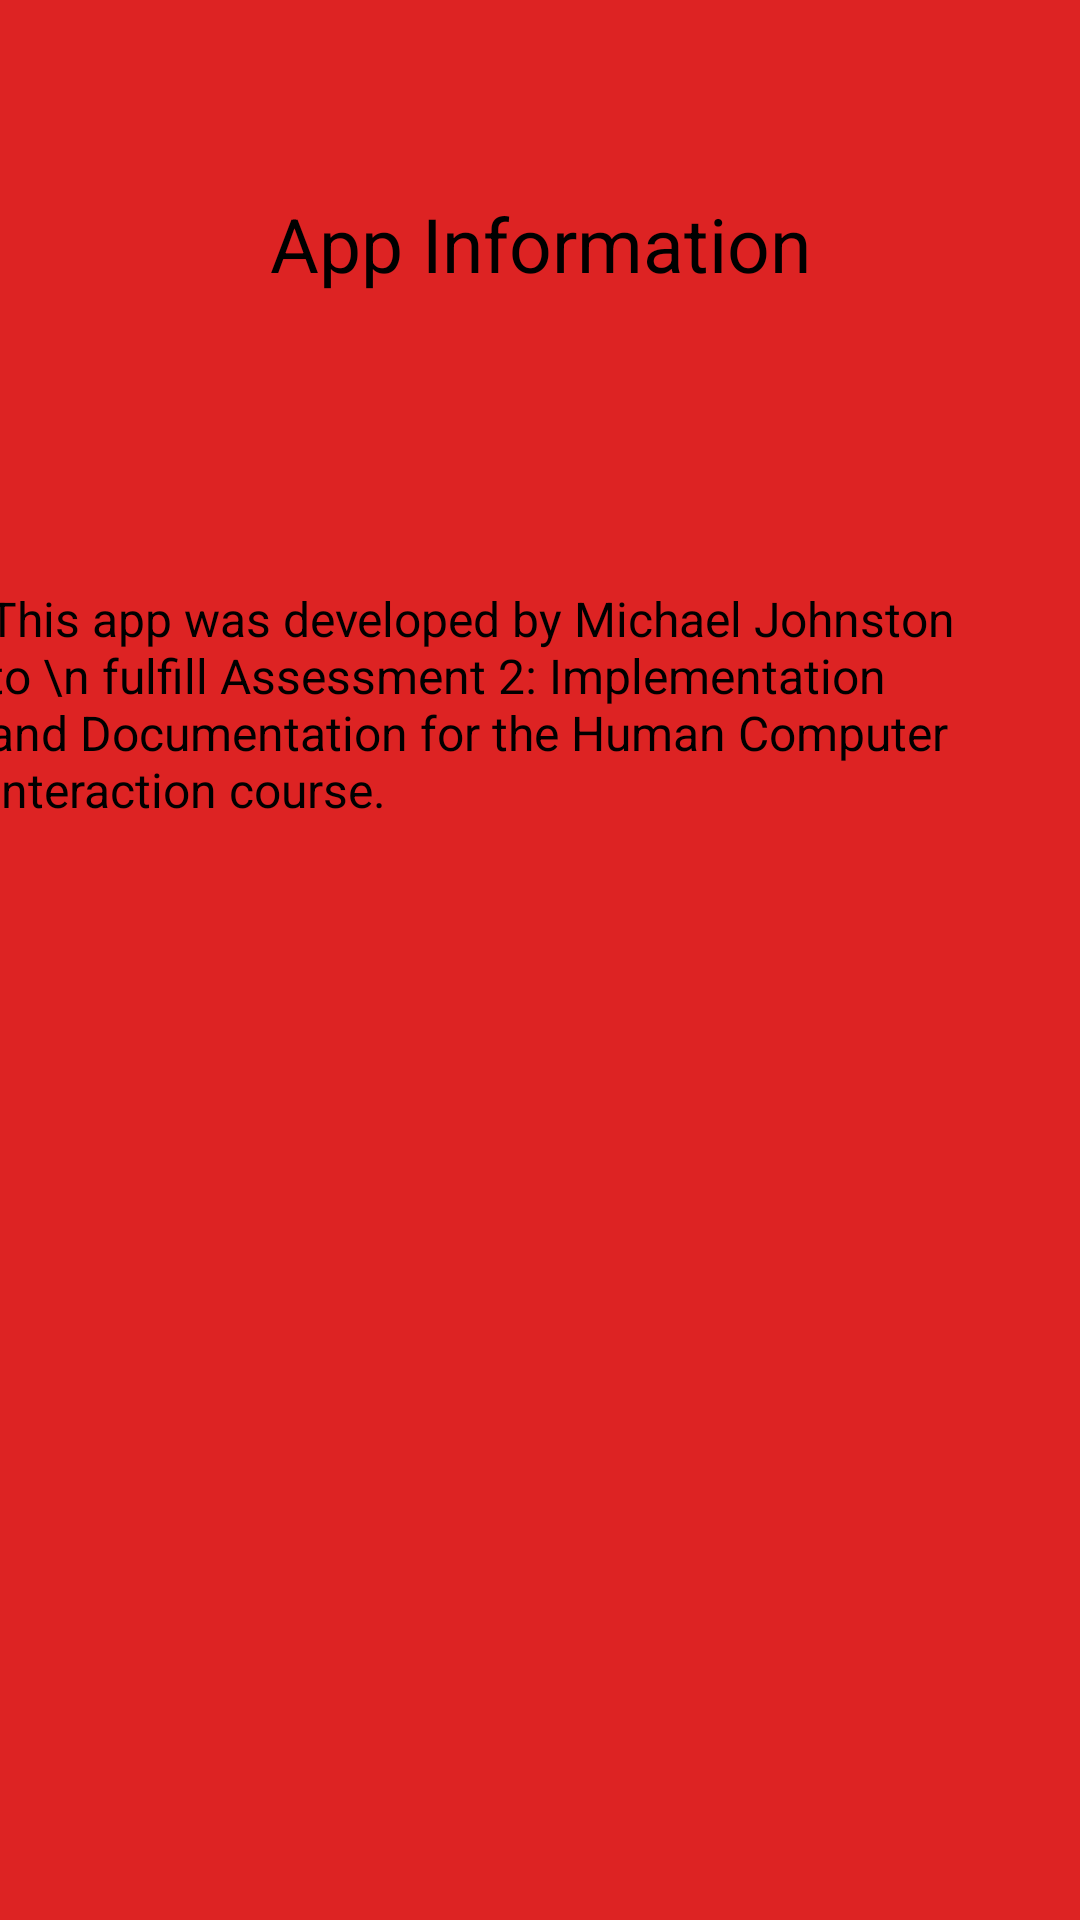

The Android layout XML behind this screen, and the referenced resources:
<!-- AndroidManifest.xml: application theme AppTheme -->
<!-- res/layout/activity_app_information.xml -->
<?xml version="1.0" encoding="utf-8"?>
<android.support.constraint.ConstraintLayout xmlns:android="http://schemas.android.com/apk/res/android"
    xmlns:app="http://schemas.android.com/apk/res-auto"
    xmlns:tools="http://schemas.android.com/tools"
    android:layout_width="match_parent"
    android:layout_height="match_parent"
    tools:context=".appInformation"
    android:background="@color/colorPrimary">

    <TextView
        android:id="@+id/textView6"
        style="@style/titleFonts"
        android:layout_width="wrap_content"
        android:layout_height="wrap_content"
        android:layout_marginStart="8dp"
        android:layout_marginTop="8dp"
        android:layout_marginEnd="8dp"
        android:layout_marginBottom="8dp"
        android:text="App Information"
        app:layout_constraintBottom_toTopOf="@+id/guideline21"
        app:layout_constraintEnd_toEndOf="parent"
        app:layout_constraintStart_toStartOf="parent"
        app:layout_constraintTop_toTopOf="parent" />

    <android.support.constraint.Guideline
        android:id="@+id/guideline21"
        android:layout_width="wrap_content"
        android:layout_height="wrap_content"
        android:orientation="horizontal"
        app:layout_constraintGuide_begin="162dp" />

    <TextView
        android:id="@+id/textView9"
        style="@style/normalFonts"
        android:layout_width="369dp"
        android:layout_height="199dp"
        android:layout_marginStart="8dp"
        android:layout_marginTop="8dp"
        android:layout_marginEnd="8dp"
        android:layout_marginBottom="8dp"
        android:text="This app was developed by Michael Johnston to \n fulfill Assessment 2: Implementation and Documentation for the Human Computer Interaction course."
        app:layout_constraintBottom_toBottomOf="parent"
        app:layout_constraintEnd_toEndOf="parent"
        app:layout_constraintStart_toStartOf="parent"
        app:layout_constraintTop_toTopOf="@+id/guideline21"
        app:layout_constraintVertical_bias="0.096" />
</android.support.constraint.ConstraintLayout>
<!-- resources referenced by this layout -->
<resources>
  <color name="colorPrimary">#dd2323</color>
  <style name="normalFonts" parent="Theme.AppCompat.Light.NoActionBar">
          <item name="android:textSize">16dp</item>
          <item name="android:textColor">@color/colorPrimaryDark</item>
      </style>
  <style name="titleFonts" parent="Theme.AppCompat.Light.NoActionBar">
          <item name="android:textSize">25dp</item>
          <item name="android:textColor">@color/colorPrimaryDark</item>
      </style>
  <style name="AppTheme" parent="Theme.AppCompat.Light.NoActionBar">
          
          <item name="colorPrimary">@color/colorPrimary</item>
          <item name="colorPrimaryDark">@color/colorPrimaryDark</item>
          <item name="colorAccent">@color/colorAccent</item>
      </style>
  <color name="colorPrimaryDark">#000000</color>
  <color name="colorAccent">#ffffff</color>
</resources>
